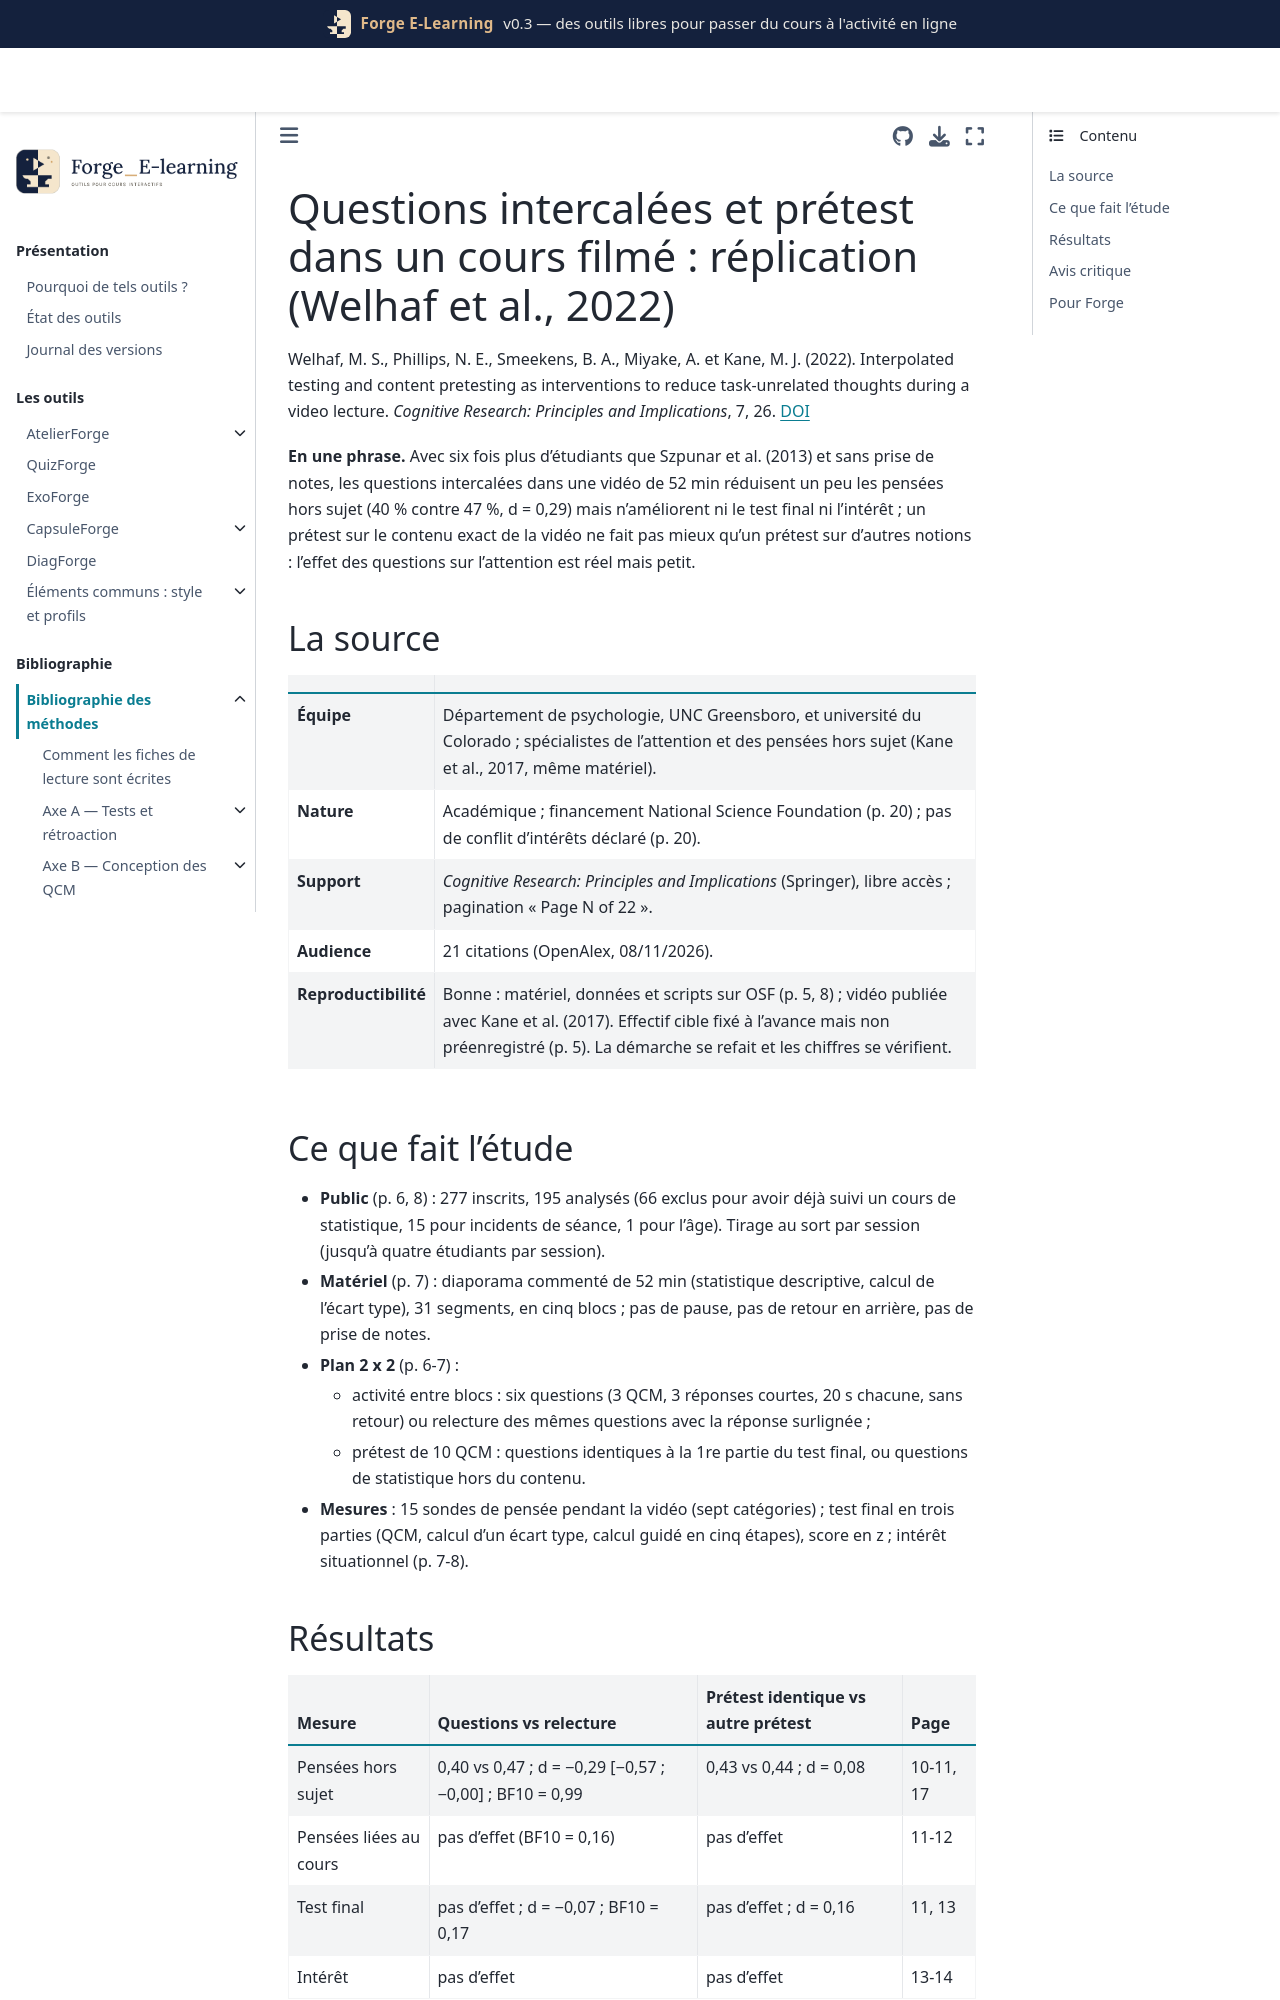

repository: Benoit2lattre/Forge_E-Learning · page: reference/F_video_interactive/welhaf2022.html · generator: jekyll

---
cle: welhaf2022
reference: "Welhaf, M. S., Phillips, N. E., Smeekens, B. A., Miyake, A. et Kane, M. J. (2022). Interpolated testing and content pretesting as interventions to reduce task-unrelated thoughts during a video lecture. Cognitive Research: Principles and Implications, 7, 26."
doi: 10.1186/s41235-022-00372-y
axe: [F1]
type_etude: essai randomisé factoriel 2 x 2 en laboratoire (tirage par session), une séance, N = 195
public: étudiants de premier cycle sans cours de statistique, université publique américaine (UNC Greensboro)
lecture: texte complet, 08/11/2026
regles:
  - outil: CapsuleForge
    regle: "ne pas présenter les questions intercalées comme un moyen sûr de maintenir l'attention : l'effet est faible (d = 0,29) et ne se traduit pas en apprentissage sans autre levier"
    niveau: B
    transferabilite: moyenne
  - outil: CapsuleForge
    regle: "donner un retour (bonne réponse, explication) après chaque question intercalée et réutiliser au test final des questions proches de celles de la vidéo"
    niveau: D
    transferabilite: moyenne
    note: "piste des auteurs pour expliquer l'absence de gain, non testée ici"
  - outil: CapsuleForge
    regle: "laisser la prise de notes et la pause possibles : l'effet des questions passe peut-être par la prise de notes"
    niveau: D
    transferabilite: forte
---

# Questions intercalées et prétest dans un cours filmé : réplication (Welhaf et al., 2022)

Welhaf, M. S., Phillips, N. E., Smeekens, B. A., Miyake, A. et Kane, M. J. (2022). Interpolated testing and content pretesting as interventions to reduce task-unrelated thoughts during a video lecture. *Cognitive Research: Principles and Implications*, 7, 26. [DOI](https://doi.org/10.1186/s41235-022-00372-y)

**En une phrase.** Avec six fois plus d'étudiants que Szpunar et al. (2013) et sans prise de notes, les questions intercalées dans une vidéo de 52 min réduisent un peu les pensées hors sujet (40 % contre 47 %, d = 0,29) mais n'améliorent ni le test final ni l'intérêt ; un prétest sur le contenu exact de la vidéo ne fait pas mieux qu'un prétest sur d'autres notions : l'effet des questions sur l'attention est réel mais petit.

## La source

| | |
| --- | --- |
| **Équipe** | Département de psychologie, UNC Greensboro, et université du Colorado ; spécialistes de l'attention et des pensées hors sujet (Kane et al., 2017, même matériel). |
| **Nature** | Académique ; financement National Science Foundation (p. 20) ; pas de conflit d'intérêts déclaré (p. 20). |
| **Support** | *Cognitive Research: Principles and Implications* (Springer), libre accès ; pagination « Page N of 22 ». |
| **Audience** | 21 citations (OpenAlex, 08/11/2026). |
| **Reproductibilité** | Bonne : matériel, données et scripts sur OSF (p. 5, 8) ; vidéo publiée avec Kane et al. (2017). Effectif cible fixé à l'avance mais non préenregistré (p. 5). La démarche se refait et les chiffres se vérifient. |
